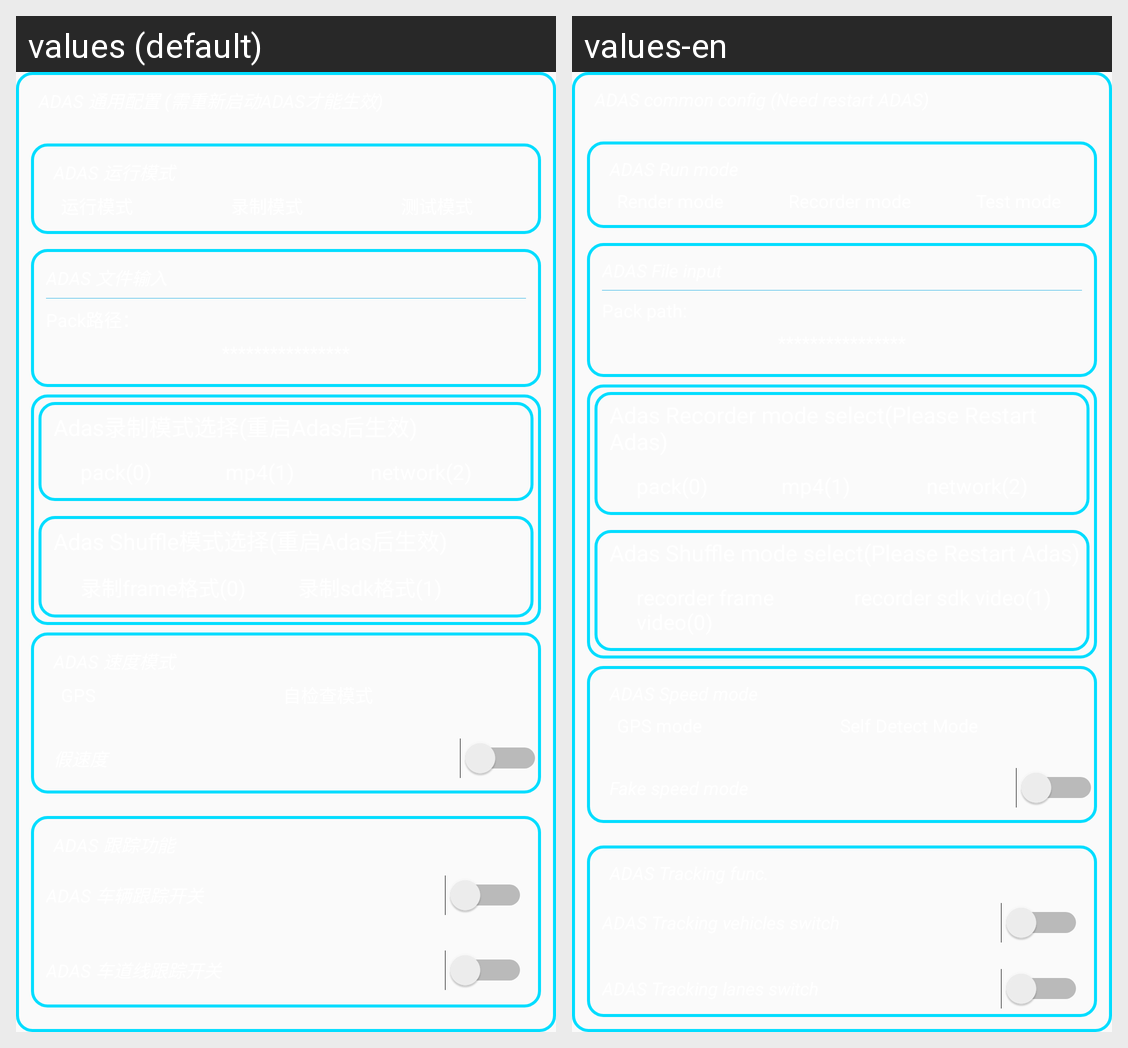

The same Android screen rendered under two of its app's locales, left to right. List the strings drawn on it with the default value and each locale's translation.
Android screen res/layout/view_selector_adas_config_layout.xml rendered under 2 locales, left to right: values (default), values-en. Device: Nexus 5 (rendered at 1080×1920; each locale shown at half size, 540×960, under a caption strip naming it); theme AppTheme.
Strings drawn on this screen, with the default value and each locale's value (text and hints the layout hard-codes, and strings that could not be matched under every locale, appear in the picture but are not listed):

adas_common_config
  values: ADAS 通用配置 (需重新启动ADAS才能生效)
  values-en: ADAS common config (Need restart ADAS)

adas_scenario_mode
  values: ADAS 运行模式
  values-en: ADAS Run mode

adas_run_mode_test
  values: 测试模式
  values-en: Test mode

adas_speed_mode
  values: ADAS 速度模式
  values-en: ADAS Speed mode

slide_action_self_detect
  values: 自检查模式
  values-en: Self Detect Mode

adas_tracking_func
  values: ADAS 跟踪功能
  values-en: ADAS Tracking func.
